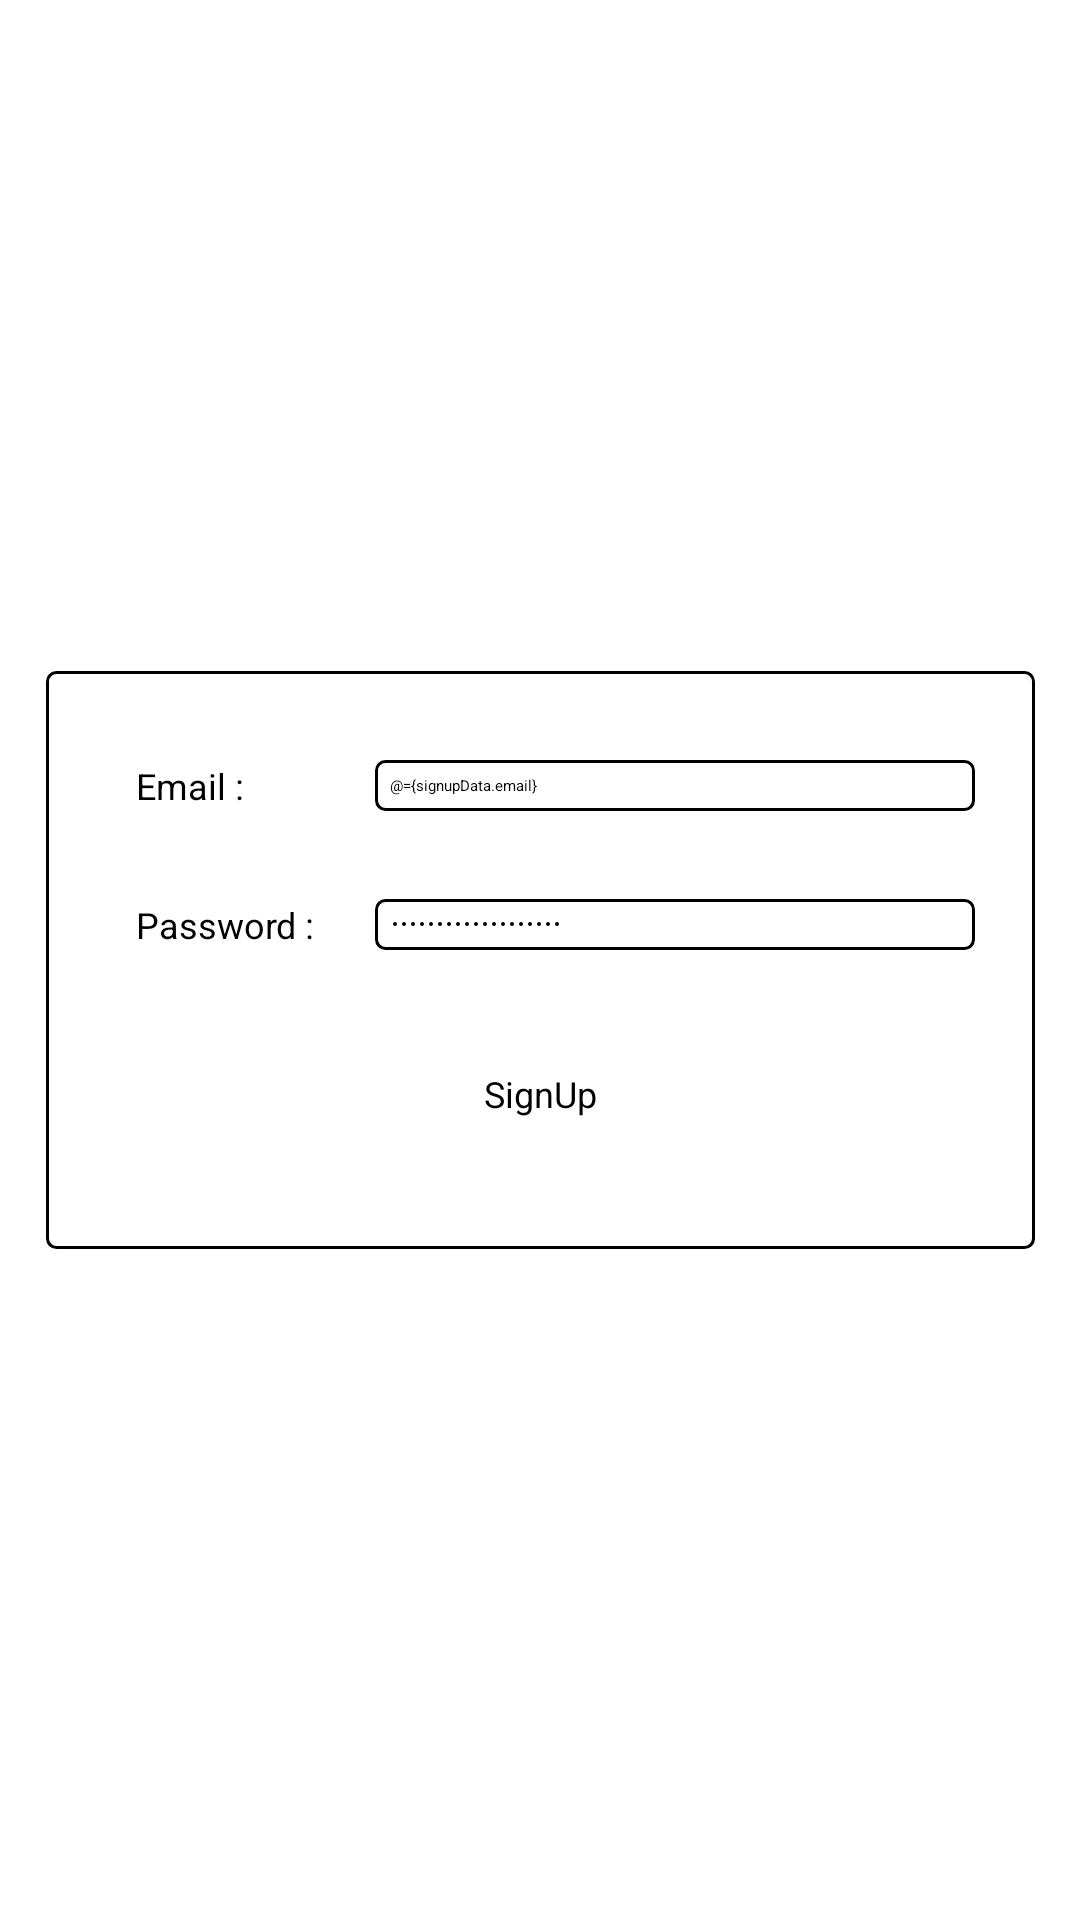

This screen was rendered from an Android layout file. Write that file and the resources it references.
<!-- AndroidManifest.xml: application theme Theme.DaggerHilt -->
<!-- res/layout/activity_signup.xml -->
<?xml version="1.0" encoding="utf-8"?>
<layout xmlns:tools="http://schemas.android.com/tools">
    <data>
        <variable
            name="signupData"
            type="com.jeetu.daggerhilt.data.db.model.SignUp" />
    </data>
<androidx.constraintlayout.widget.ConstraintLayout xmlns:android="http://schemas.android.com/apk/res/android"
    xmlns:app="http://schemas.android.com/apk/res-auto"
    android:layout_width="match_parent"
    android:layout_height="match_parent"
    tools:context=".ui.sign_up.SignUpActivity">
    <androidx.constraintlayout.widget.ConstraintLayout
        android:layout_width="wrap_content"
        app:layout_constraintLeft_toLeftOf="parent"
        app:layout_constraintRight_toRightOf="parent"
        android:background="@drawable/edit_box"
        android:padding="@dimen/_20dp"
        app:layout_constraintTop_toTopOf="parent"
        app:layout_constraintBottom_toBottomOf="parent"
        android:layout_height="wrap_content">
        <TextView
            android:id="@+id/emailText"
            android:layout_width="wrap_content"
            android:padding="@dimen/_10dp"
            android:layout_marginLeft="@dimen/_10dp"
            android:layout_marginRight="@dimen/_10dp"
            style="@style/grayText12"
            tools:text="@string/email"
            android:text="@string/email"
            android:layout_height="wrap_content"
            tools:ignore="MissingConstraints" />
        <TextView
            android:id="@+id/passText"
            android:layout_width="wrap_content"
            android:padding="@dimen/_10dp"
            android:layout_marginTop="@dimen/_10dp"
            app:layout_constraintEnd_toStartOf="@+id/emailEdtTxt"
            app:layout_constraintTop_toBottomOf="@+id/emailText"
            android:layout_marginLeft="@dimen/_10dp"
            android:layout_marginRight="@dimen/_10dp"
            style="@style/grayText12"
            tools:text="@string/pass"
            android:text="@string/pass"
            android:layout_height="wrap_content"/>
        <EditText
            android:id="@+id/emailEdtTxt"
            android:layout_width="@dimen/_200dp"
            app:layout_constraintEnd_toEndOf="@+id/passText"
            android:background="@drawable/edit_box"
            android:inputType="textEmailAddress"
            android:padding="@dimen/_5dp"
            android:text="@={signupData.email}"
            app:layout_constraintTop_toTopOf="@+id/emailText"
            app:layout_constraintBottom_toBottomOf="@+id/emailText"
            android:layout_height="wrap_content"/>
        <EditText
            android:id="@+id/passEdtTxt"
            android:layout_width="@dimen/_200dp"
            android:padding="@dimen/_5dp"
            app:layout_constraintLeft_toRightOf="@+id/emailText"
            android:background="@drawable/edit_box"
            android:inputType="textPassword"
            android:text="@={signupData.pass}"
            app:layout_constraintTop_toTopOf="@+id/passText"
            app:layout_constraintStart_toStartOf="@+id/emailEdtTxt"
            app:layout_constraintBottom_toBottomOf="@+id/passText"
            android:layout_height="wrap_content"/>
        <Button
            android:id="@+id/signUpBtn"
            android:layout_width="wrap_content"
            app:layout_constraintTop_toBottomOf="@+id/passText"
            android:layout_marginTop="@dimen/_30dp"
            style="@style/whiteText12"
            android:textAllCaps="false"
            android:text="@string/signup"
            android:backgroundTint="@color/gray"
            app:layout_constraintLeft_toLeftOf="parent"
            app:layout_constraintRight_toRightOf="parent"
            android:layout_height="@dimen/_40dp"/>
    </androidx.constraintlayout.widget.ConstraintLayout>
</androidx.constraintlayout.widget.ConstraintLayout>
</layout>
<!-- resources referenced by this layout -->
<resources>
  <dimen name="_10dp">10dp</dimen>
  <dimen name="_200dp">200dp</dimen>
  <dimen name="_20dp">20dp</dimen>
  <dimen name="_30dp">30dp</dimen>
  <dimen name="_40dp">40dp</dimen>
  <dimen name="_5dp">5dp</dimen>
  <!-- drawable edit_box (drawable) -->
  <?xml version="1.0" encoding="utf-8"?>
  <shape xmlns:android="http://schemas.android.com/apk/res/android" android:shape="rectangle">
  <solid android:color="@android:color/transparent"/>
      <stroke android:color="@color/gray" android:width="@dimen/_1dp"/>
      <corners android:radius="@dimen/_3dp"/>
  </shape>
  <string name="email">Email :</string>
  <string name="pass">Password :</string>
  <string name="signup">SignUp</string>
  <style name="grayText12">
          <item name="android:textSize">@dimen/_12dp</item>
          <item name="color">@color/gray</item>
      </style>
  <style name="whiteText12">
          <item name="android:textSize">@dimen/_12dp</item>
          <item name="color">@color/white</item>
      </style>
  <dimen name="_1dp">1dp</dimen>
  <dimen name="_3dp">3dp</dimen>
  <dimen name="_12dp">12dp</dimen>
  <!-- not gathered from this repository: default colours our renderer supplied (Android Studio template values) -->
  <color name="white">#FFFFFFFF</color>
</resources>
